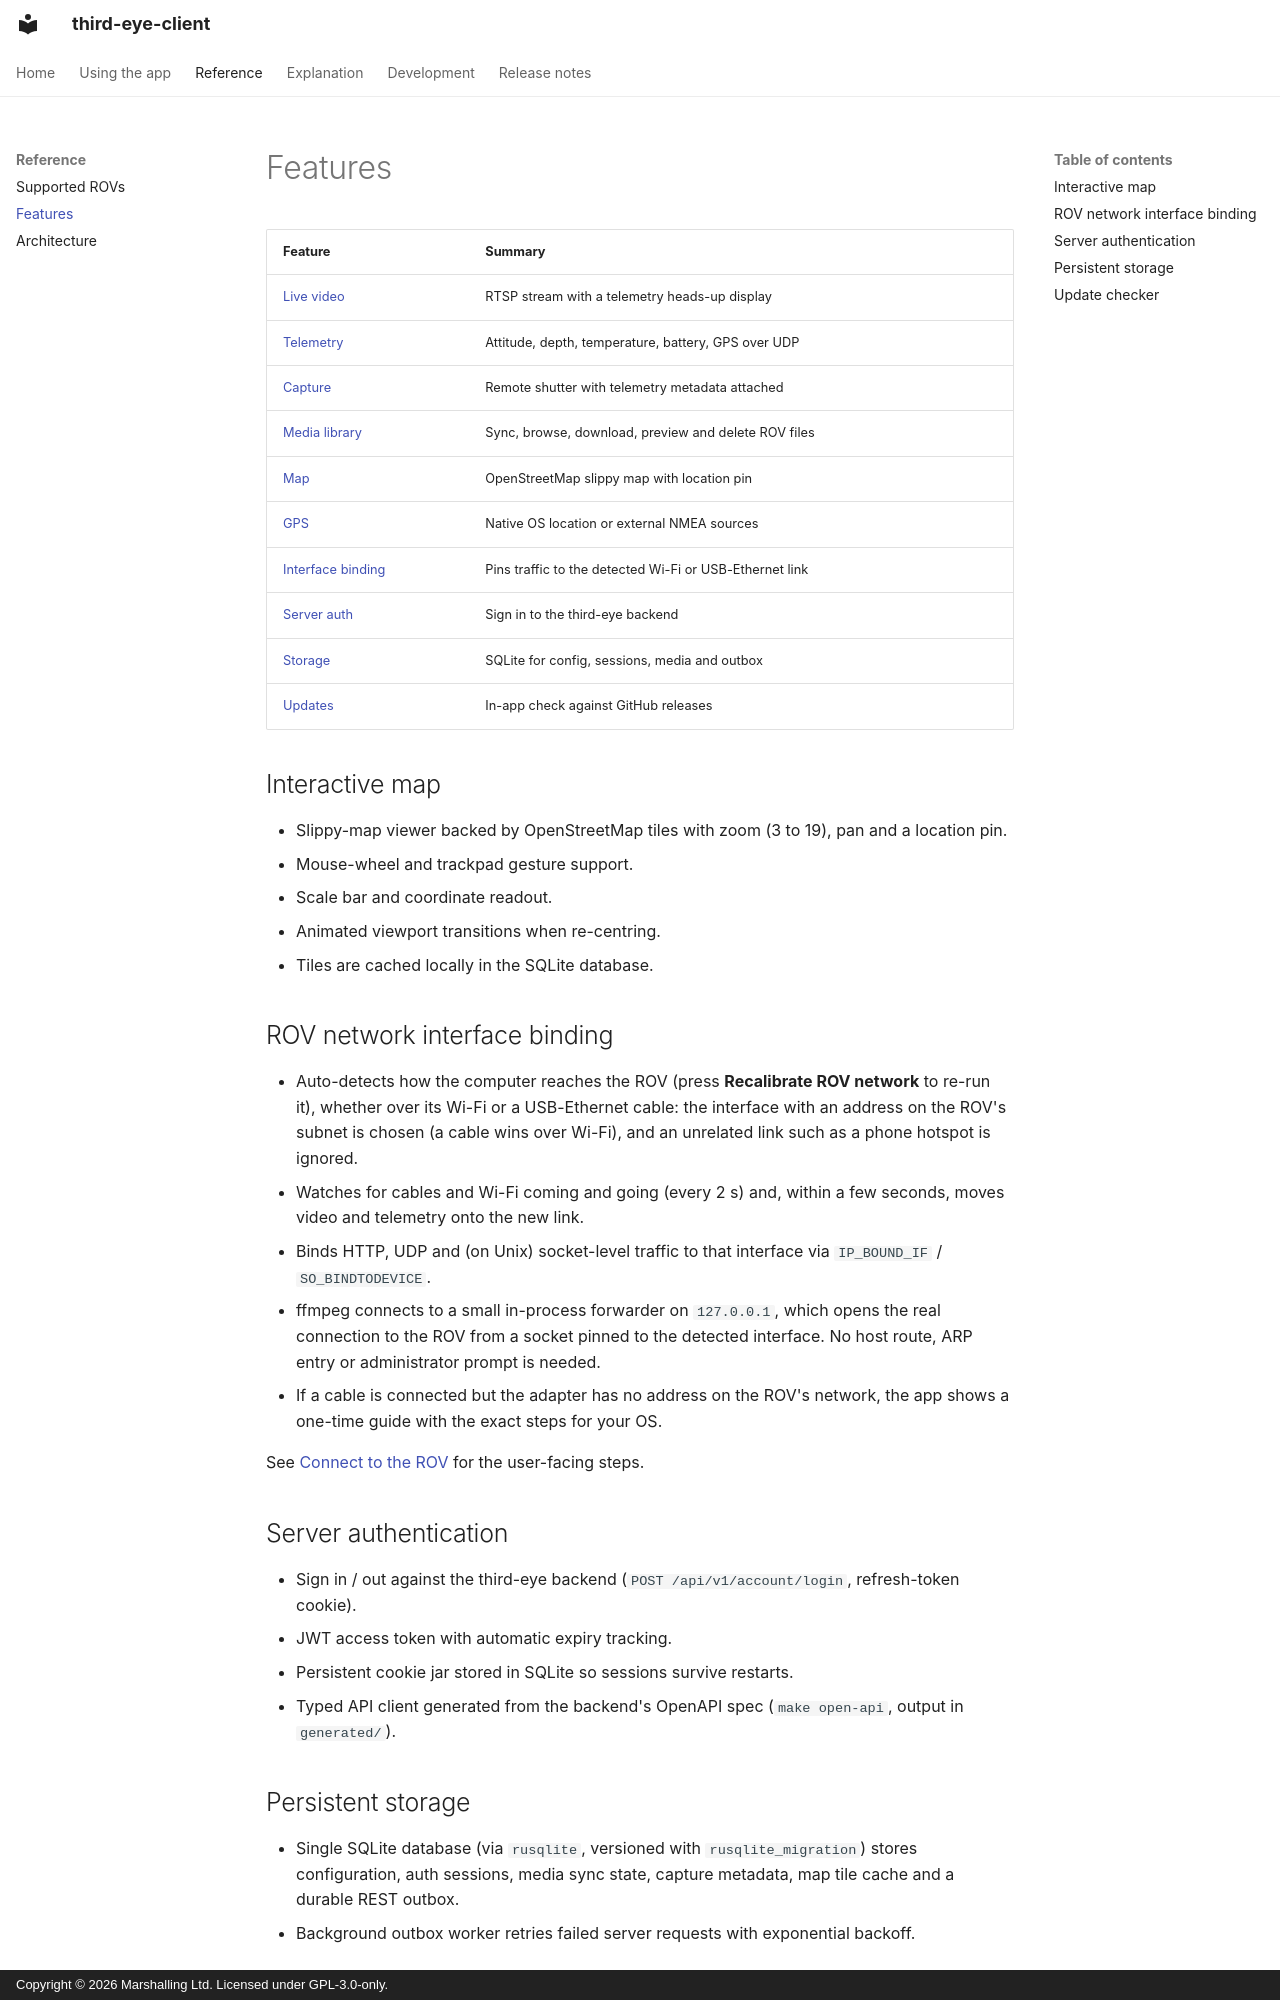

repository: marshalling-ltd/third-eye-client · page: reference/features/index.html · generator: mkdocs · copyright: Copyright © 2026 Marshalling Ltd. Licensed under GPL-3.0-only.

# Features

| Feature | Summary |
|---|---|
| [Live video](../guide/video-and-capture.md#live-video) | RTSP stream with a telemetry heads-up display |
| [Telemetry](../guide/video-and-capture.md#live-video) | Attitude, depth, temperature, battery, GPS over UDP |
| [Capture](../guide/video-and-capture.md#taking-photos) | Remote shutter with telemetry metadata attached |
| [Media library](../guide/video-and-capture.md#media-library) | Sync, browse, download, preview and delete ROV files |
| [Map](#interactive-map) | OpenStreetMap slippy map with location pin |
| [GPS](../guide/gps.md) | Native OS location or external NMEA sources |
| [Interface binding](#rov-network-interface-binding) | Pins traffic to the detected Wi-Fi or USB-Ethernet link |
| [Server auth](#server-authentication) | Sign in to the third-eye backend |
| [Storage](#persistent-storage) | SQLite for config, sessions, media and outbox |
| [Updates](#update-checker) | In-app check against GitHub releases |

## Interactive map

- Slippy-map viewer backed by OpenStreetMap tiles with zoom (3 to 19), pan and a location pin.
- Mouse-wheel and trackpad gesture support.
- Scale bar and coordinate readout.
- Animated viewport transitions when re-centring.
- Tiles are cached locally in the SQLite database.

## ROV network interface binding

- Auto-detects how the computer reaches the ROV (press **Recalibrate ROV network** to re-run it), whether over its Wi-Fi or a USB-Ethernet cable: the interface with an address on the ROV's subnet is chosen (a cable wins over Wi-Fi), and an unrelated link such as a phone hotspot is ignored.
- Watches for cables and Wi-Fi coming and going (every 2 s) and, within a few seconds, moves video and telemetry onto the new link.
- Binds HTTP, UDP and (on Unix) socket-level traffic to that interface via `IP_BOUND_IF` / `SO_BINDTODEVICE`.
- ffmpeg connects to a small in-process forwarder on `127.0.0.1`, which opens the real connection to the ROV from a socket pinned to the detected interface. No host route, ARP entry or administrator prompt is needed.
- If a cable is connected but the adapter has no address on the ROV's network, the app shows a one-time guide with the exact steps for your OS.

See [Connect to the ROV](../guide/connect.md) for the user-facing steps.

## Server authentication

- Sign in / out against the third-eye backend (`POST /api/v1/account/login`, refresh-token cookie).
- JWT access token with automatic expiry tracking.
- Persistent cookie jar stored in SQLite so sessions survive restarts.
- Typed API client generated from the backend's OpenAPI spec (`make open-api`, output in `generated/`).
